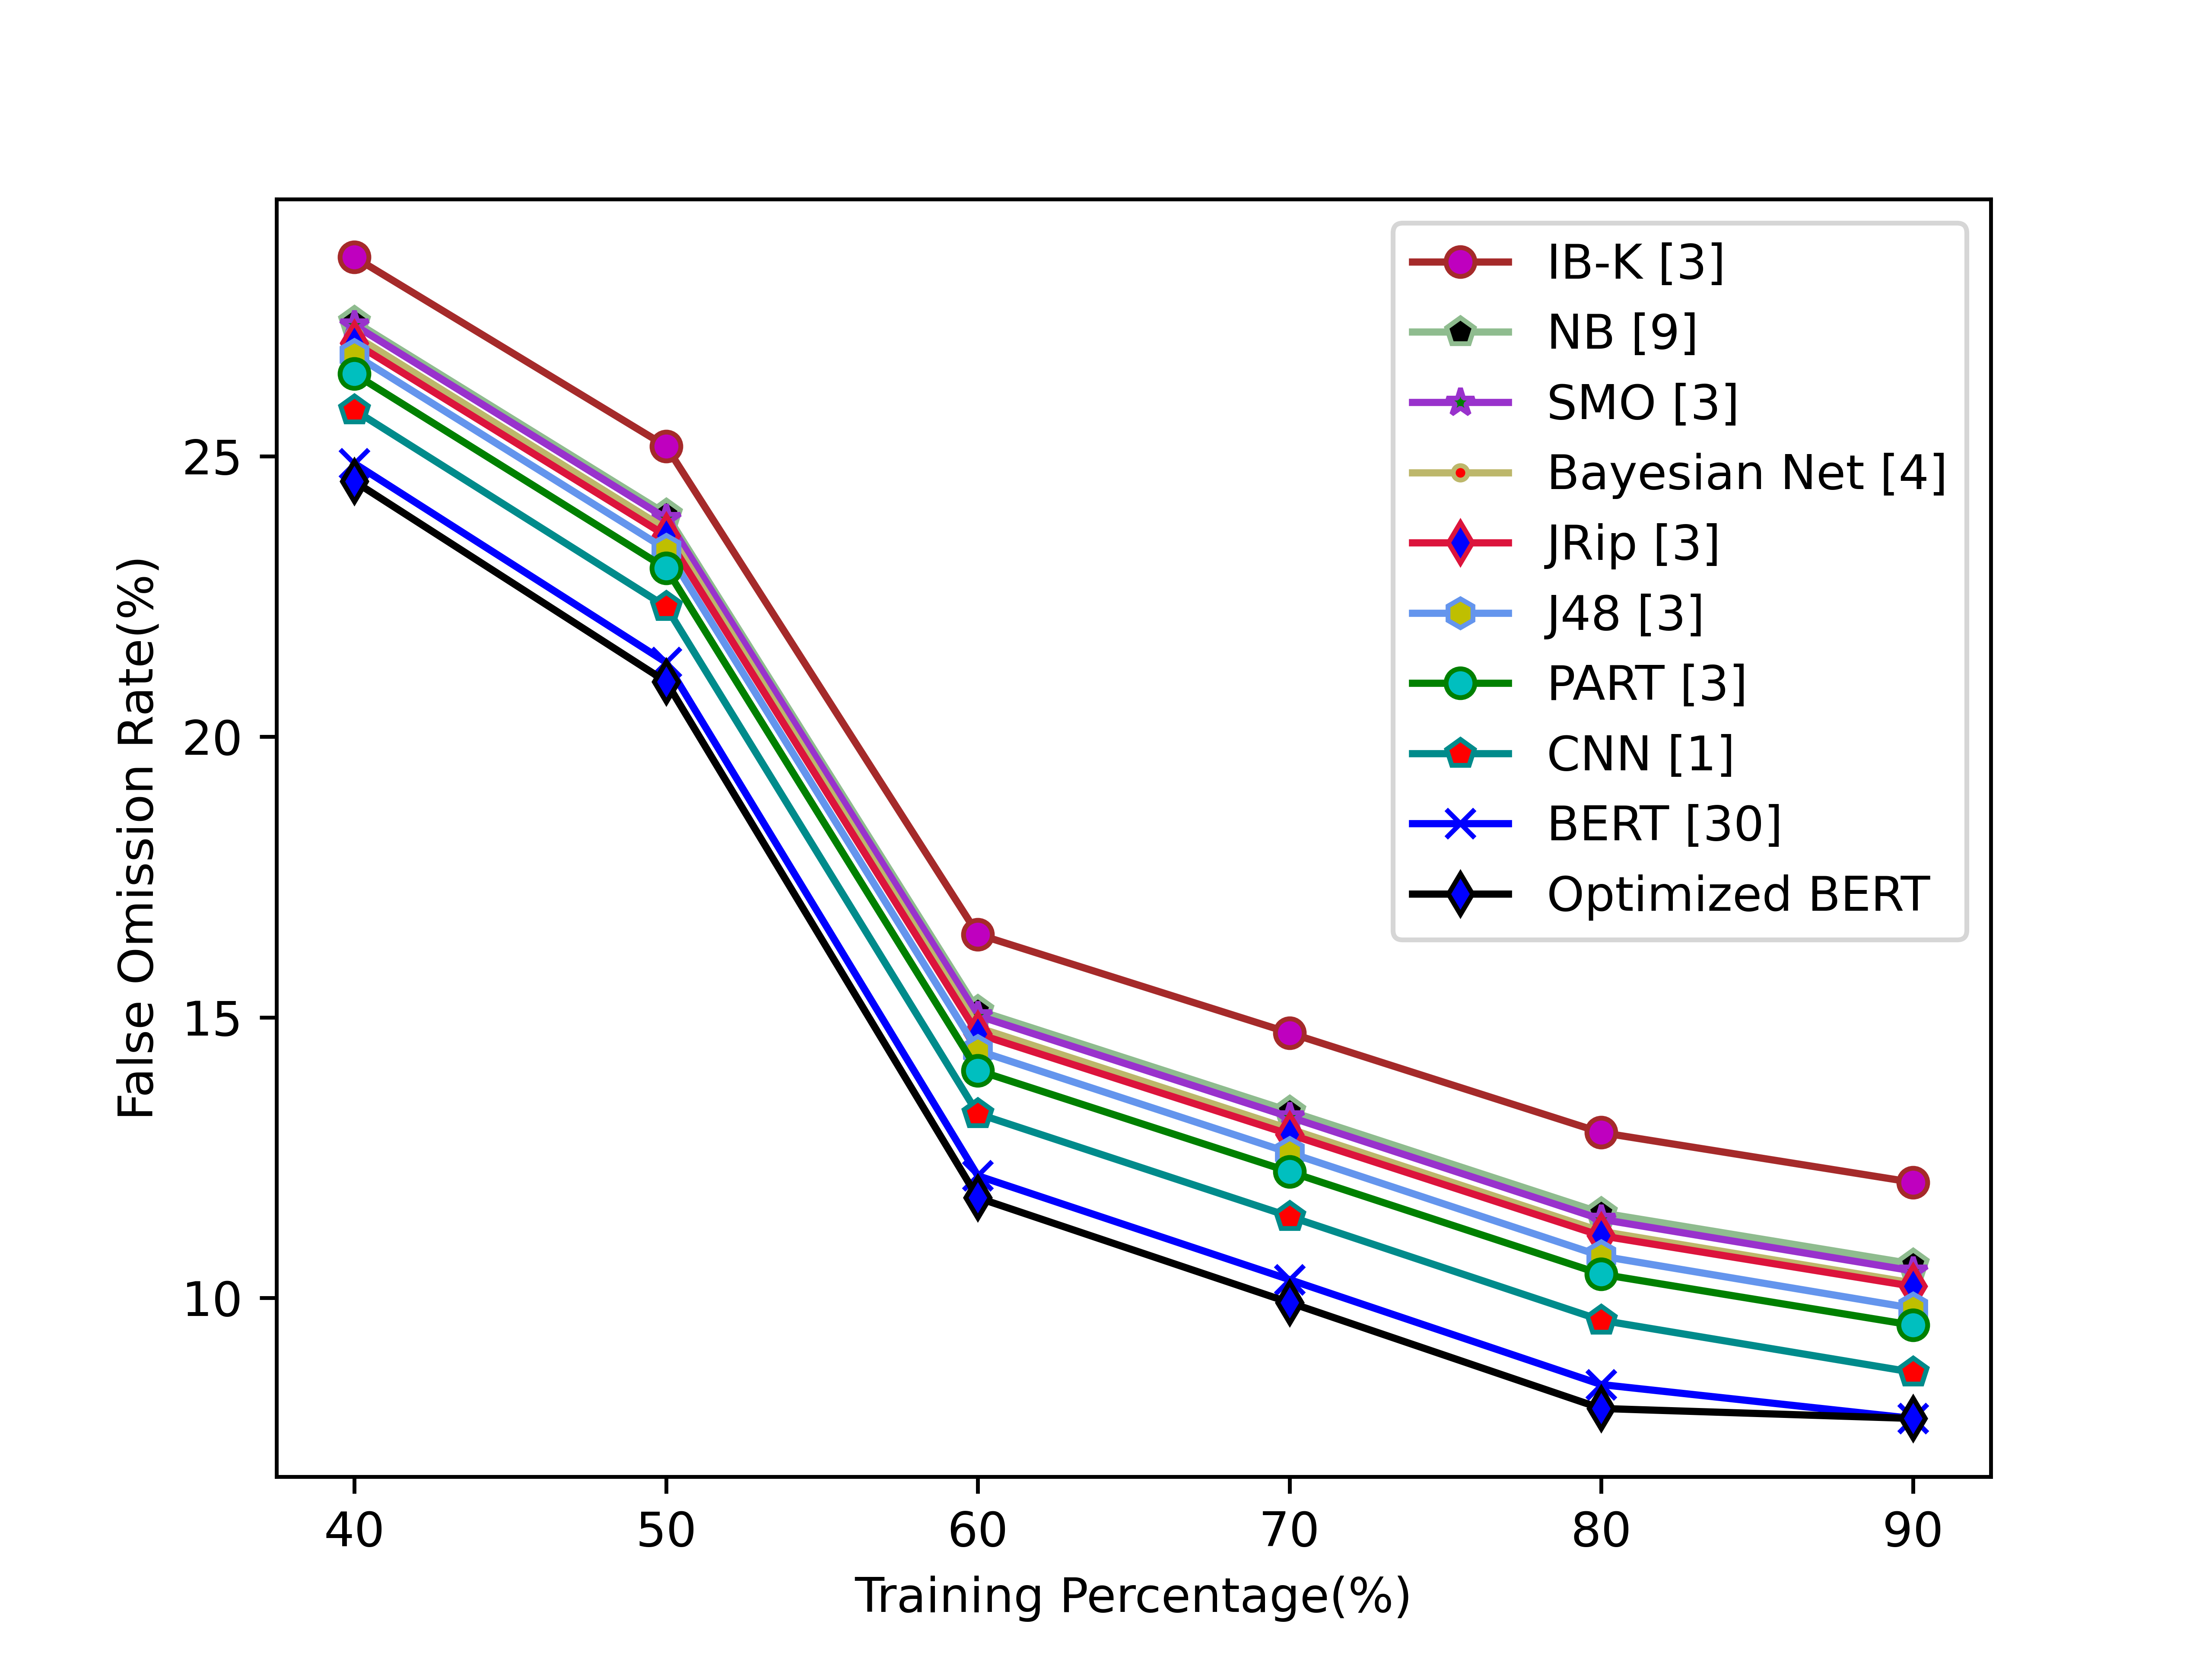

Values plotted in this chart, from the file beside it:
2.854747045000000583e+01, 2.517807790000000523e+01, 1.647876925000001336e+01, 1.472134239999999750e+01, 1.294561855000000605e+01, 1.205821405000000368e+01
2.740139400000001046e+01, 2.397023800000000904e+01, 1.512206000000001893e+01, 1.332764799999999639e+01, 1.151446599999999876e+01, 1.060412100000000635e+01
2.733636350000001869e+01, 2.389425700000001029e+01, 1.502862750000001313e+01, 1.322363199999999495e+01, 1.139966650000000925e+01, 1.047962150000000747e+01
2.715014470000001268e+01, 2.370186640000000011e+01, 1.481672050000001661e+01, 1.301011840000001030e+01, 1.118455930000000365e+01, 1.026514480000000162e+01
2.701897150000000636e+01, 2.358259300000000280e+01, 1.470334750000000668e+01, 1.291412800000000516e+01, 1.110633850000000677e+01, 1.020569349999999531e+01
2.680894000000000688e+01, 2.333916999999999575e+01, 1.440595000000001846e+01, 1.258480000000000132e+01, 1.074447999999999581e+01, 9.814734999999998877e+00
2.646664800000000639e+01, 2.300170600000001286e+01, 1.405217000000000382e+01, 1.224649600000000760e+01, 1.042205200000000787e+01, 9.511707000000001244e+00
2.582126075000000753e+01, 2.231807050000000459e+01, 1.328050875000000985e+01, 1.145005600000000356e+01, 9.600486250000002997e+00, 8.673311750000010534e+00
2.487089000000001704e+01, 2.132548000000001309e+01, 1.217535000000002299e+01, 1.032448000000000832e+01, 8.454309999999992442e+00, 7.849999999999994316e+00
2.455080050000000824e+01, 2.098221100000000661e+01, 1.178333250000001442e+01, 9.915376000000009071e+00, 8.027849500000002081e+00, 7.849999999999994316e+00
